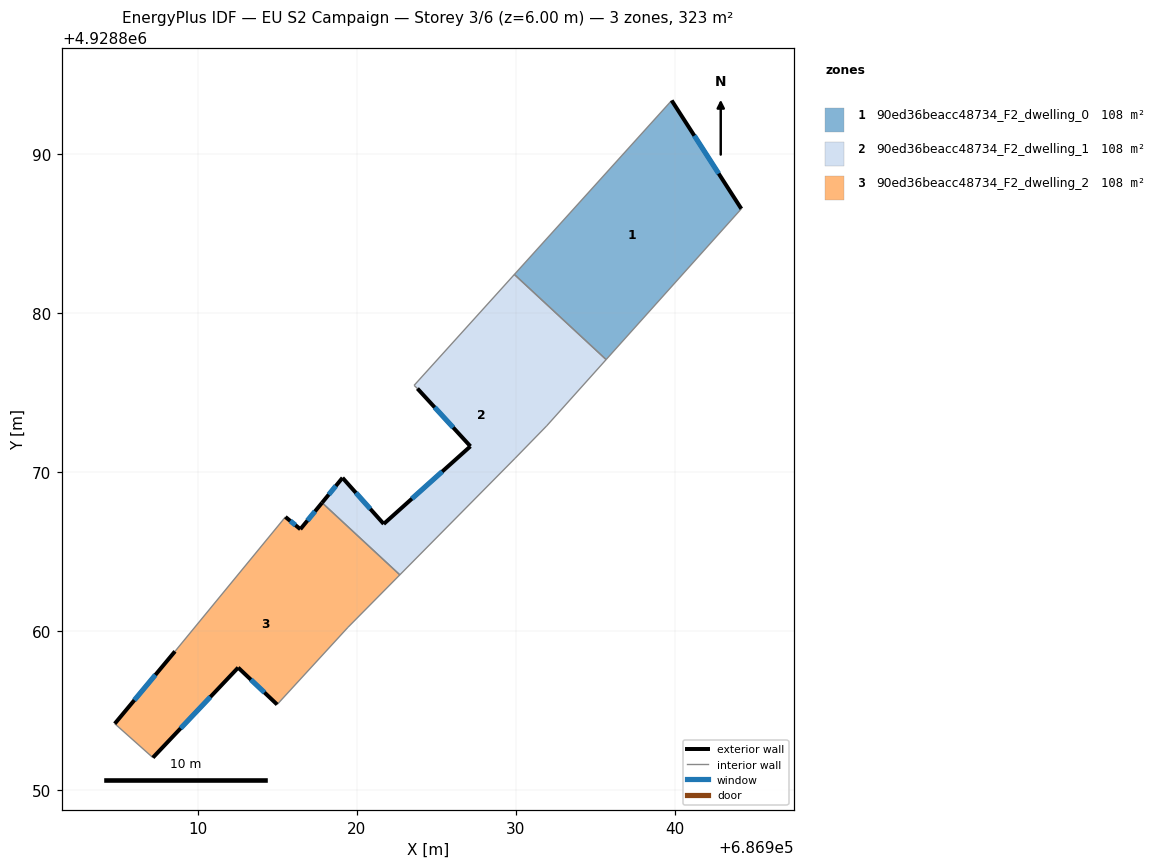
=== STOREY PLAN SPEC (per zone: floor XY polygon, exterior-wall plan segments, windows/doors) ===
zone 1: 90ed36beacc48734_F2_dwelling_0  (107.7 m²)
  floor: (686935.67, 4928877.07) (686944.17, 4928886.54) (686939.79, 4928893.35) (686929.90, 4928882.42)
  exterior wall: (686939.79, 4928893.35) – (686944.17, 4928886.54)  [8.1 m]
    window: (686941.21, 4928891.14) – (686942.74, 4928888.76)  [3.0 m²]
  interior walls: 3
zone 2: 90ed36beacc48734_F2_dwelling_1  (107.7 m²)
  floor: (686929.94, 4928870.85) (686931.93, 4928872.89) (686935.67, 4928877.07) (686929.90, 4928882.42) (686923.60, 4928875.44) (686923.81, 4928875.24) (686927.14, 4928871.61) (686921.69, 4928866.73) (686919.10, 4928869.63) (686917.81, 4928868.07) (686922.70, 4928863.53)
  exterior wall: (686927.14, 4928871.61) – (686923.81, 4928875.24)  [4.9 m]
    window: (686926.06, 4928872.79) – (686924.89, 4928874.06)  [1.8 m²]
  exterior wall: (686917.81, 4928868.07) – (686919.10, 4928869.63)  [2.0 m]
    window: (686918.23, 4928868.58) – (686918.68, 4928869.12)  [0.7 m²]
  exterior wall: (686919.10, 4928869.63) – (686921.69, 4928866.73)  [3.9 m]
    window: (686919.94, 4928868.69) – (686920.85, 4928867.68)  [1.4 m²]
  exterior wall: (686921.69, 4928866.73) – (686927.14, 4928871.61)  [7.3 m]
    window: (686923.46, 4928868.32) – (686925.37, 4928870.03)  [2.7 m²]
  interior walls: 7
zone 3: 90ed36beacc48734_F2_dwelling_2  (107.7 m²)
  floor: (686914.99, 4928855.38) (686919.44, 4928860.23) (686922.70, 4928863.53) (686917.81, 4928868.07) (686916.45, 4928866.40) (686915.51, 4928867.17) (686908.57, 4928858.72) (686904.78, 4928854.18) (686907.18, 4928852.04) (686912.54, 4928857.70)
  exterior wall: (686914.99, 4928855.38) – (686912.54, 4928857.70)  [3.4 m]
    window: (686914.19, 4928856.14) – (686913.33, 4928856.95)  [1.2 m²]
  exterior wall: (686912.54, 4928857.70) – (686907.18, 4928852.04)  [7.8 m]
    window: (686910.79, 4928855.86) – (686908.92, 4928853.89)  [2.9 m²]
  exterior wall: (686904.78, 4928854.18) – (686908.57, 4928858.72)  [5.9 m]
    window: (686906.01, 4928855.66) – (686907.34, 4928857.25)  [2.2 m²]
  exterior wall: (686915.51, 4928867.17) – (686916.45, 4928866.40)  [1.2 m]
    window: (686915.81, 4928866.92) – (686916.14, 4928866.65)  [0.4 m²]
  exterior wall: (686916.45, 4928866.40) – (686917.81, 4928868.07)  [2.2 m]
    window: (686916.89, 4928866.95) – (686917.37, 4928867.53)  [0.8 m²]
  interior walls: 5

=== DERIVED (storey summary) ===
Building: EU S2 Campaign
Storey: 3 of 6  (floor level z = 6.00 m)
Storey gross floor area: 323.1 m²
Zones on this storey: 3
  - 90ed36beacc48734_F2_dwelling_0: floor 107.7 m²; exterior wall 8.1 m (24.3 m²); 1 window(s) 3.0 m²; WWR 12.2%
  - 90ed36beacc48734_F2_dwelling_1: floor 107.7 m²; exterior wall 18.2 m (54.5 m²); 4 window(s) 6.7 m²; WWR 12.2%
  - 90ed36beacc48734_F2_dwelling_2: floor 107.7 m²; exterior wall 20.5 m (61.4 m²); 5 window(s) 7.5 m²; WWR 12.2%
Zone adjacency (shared interzone walls):
  - 90ed36beacc48734_F2_dwelling_0 ↔ 90ed36beacc48734_F2_dwelling_1
  - 90ed36beacc48734_F2_dwelling_1 ↔ 90ed36beacc48734_F2_dwelling_2